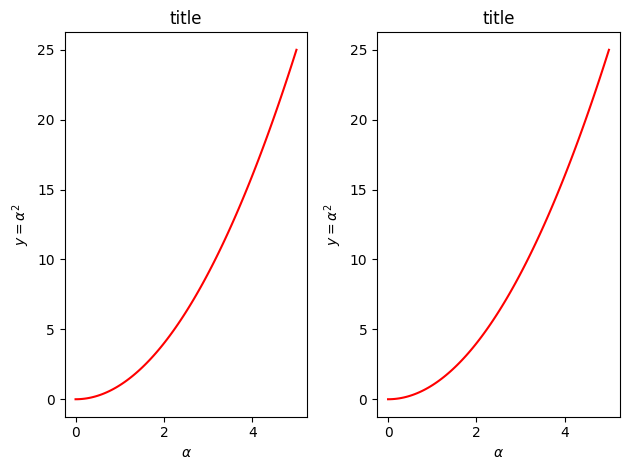

Python code for this plot:
import matplotlib.pyplot as plt
from matplotlib import rcParams
import numpy as np


# rcParams.update({'font.size': 18, 'font.family': 'serif'})
# Font style
# global setting
plt.rcParams["font.family"] = "Times New Roman"
x = np.linspace(0, 5, 100)
y = x ** 2

fig, axes = plt.subplots(nrows=1, ncols=2)

for ax in axes:
    ax.plot(x, y, 'r')
    ax.set_xlabel(r'$\alpha$')
    ax.set_ylabel(r"$y = \alpha^2$")
    ax.set_title('title')

fig.tight_layout()


plt.show()

# plt.savefig('test.pdf', dpi=1200)
print("image saved")